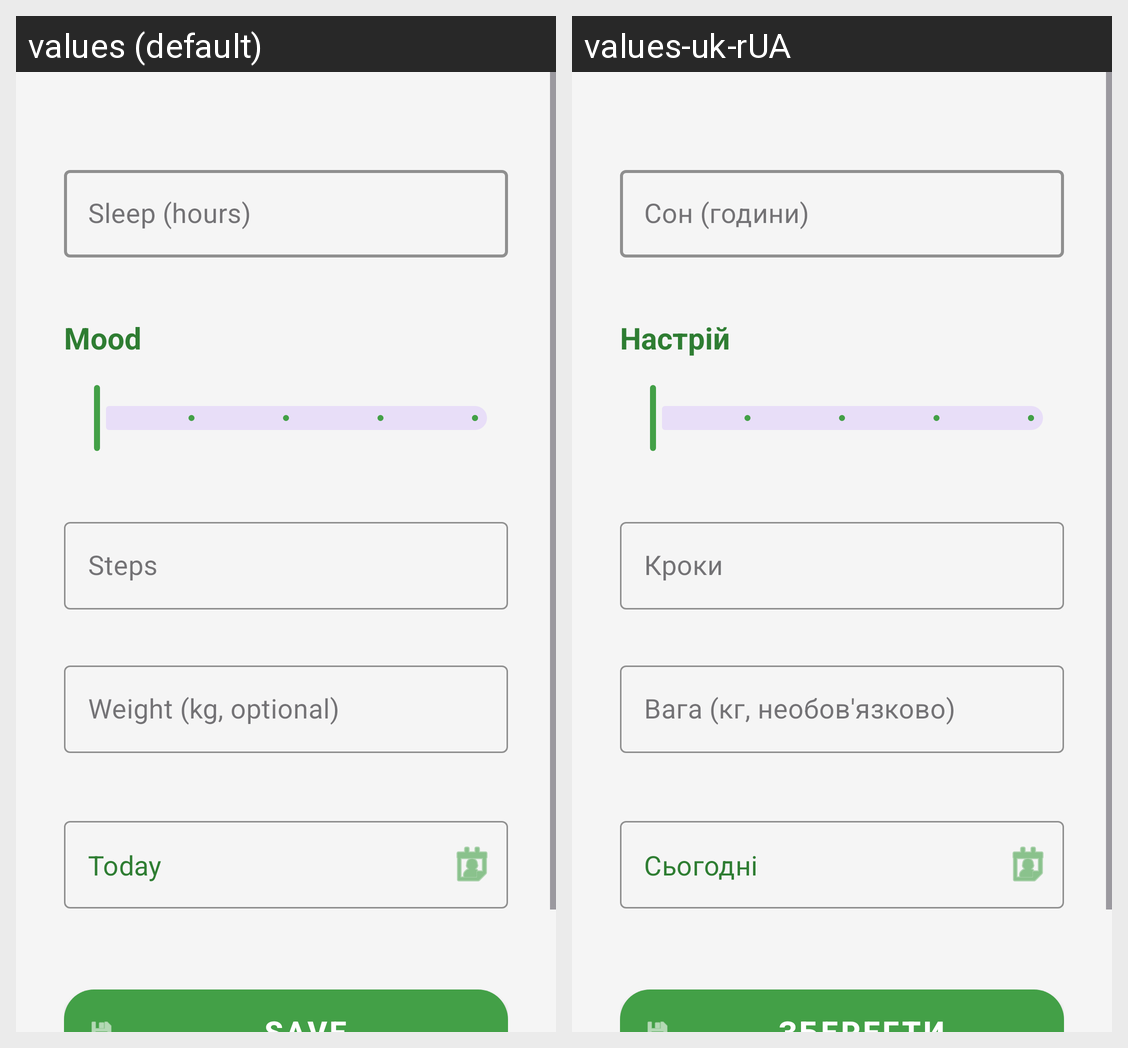

Translations of the strings shown on this Android screen, per locale in the grid:
Android screen res/layout/fragment_input.xml rendered under 2 locales, left to right: values (default), values-uk-rUA. Device: Nexus 5 (rendered at 1080×1920; each locale shown at half size, 540×960, under a caption strip naming it); theme Theme.HealthDiary.
Strings drawn on this screen, with the default value and each locale's value (text and hints the layout hard-codes, and strings that could not be matched under every locale, appear in the picture but are not listed):

sleep_hours
  values: Sleep (hours)
  values-uk-rUA: Сон (години)

mood
  values: Mood
  values-uk-rUA: Настрій

steps
  values: Steps
  values-uk-rUA: Кроки

weight_kg
  values: Weight (kg, optional)
  values-uk-rUA: Вага (кг, необов'язково)

todayDay
  values: Today
  values-uk-rUA: Сьогодні

save
  values: Save
  values-uk-rUA: Зберегти
